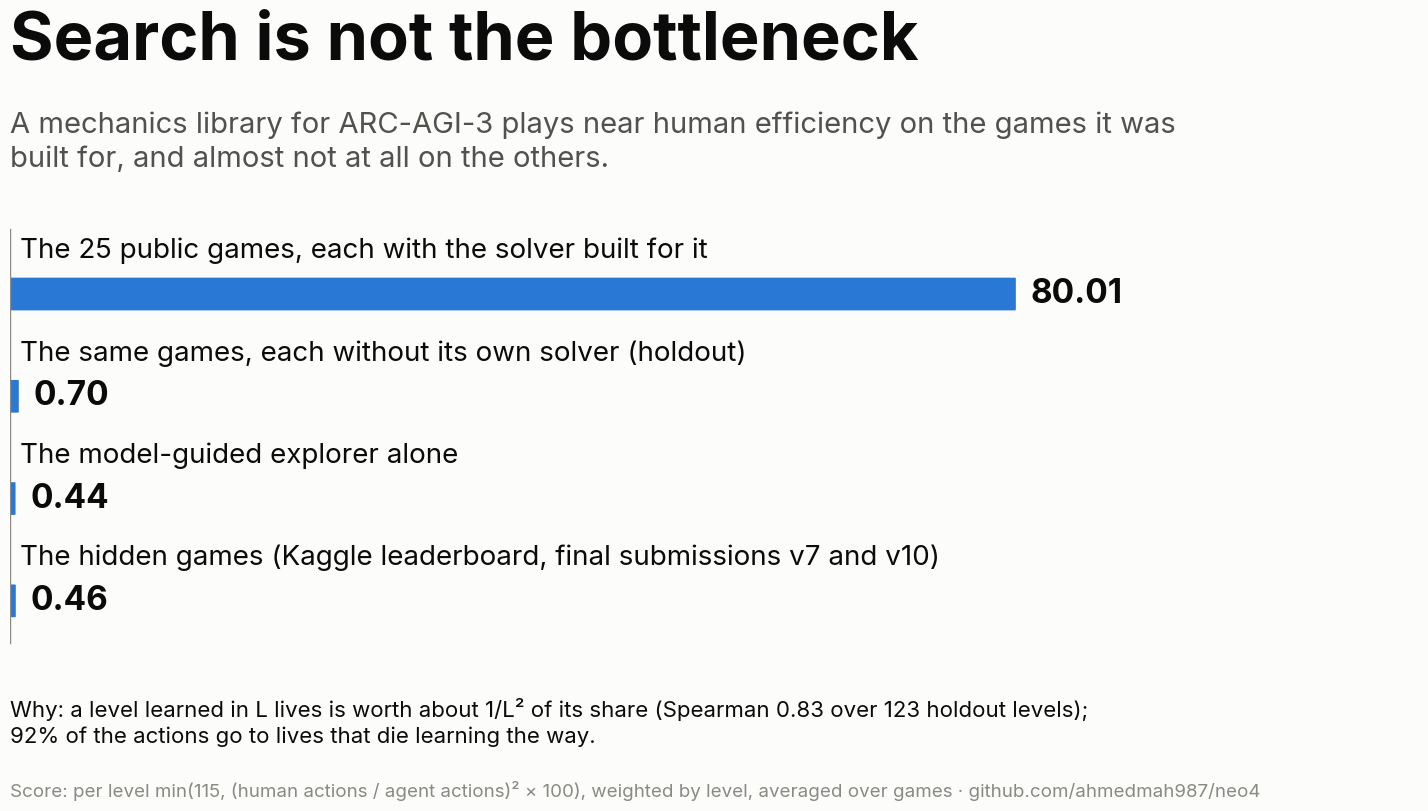

Write Python code to recreate this figure. (Note: this script raises an exception after producing the figure.)
"""The writeup's cover image: the official-style score of the agent where its solvers were built
for the game, and where they were not. Writes paper/cover.png (1920 x 1080). Kaggle's Media
Gallery shows images whole in a 16:9 frame about 900 pixels wide, so the image is 16:9 (no bars
above and below) and its smallest text is about 20 pixels in 1,600."""
from pathlib import Path

import matplotlib
matplotlib.use("Agg")
import matplotlib.pyplot as plt
from matplotlib.patches import FancyBboxPatch

plt.rcParams["font.family"] = "Inter"
SURFACE, INK, INK2, MUTED, SERIES = "#fcfcfb", "#0b0b0b", "#52514e", "#8a8984", "#2a78d6"
ROWS = [  # label, official-style score
    ("The 25 public games, each with the solver built for it", 80.01),
    ("The same games, each without its own solver (holdout)", 0.70),
    ("The model-guided explorer alone", 0.44),
    ("The hidden games (Kaggle leaderboard, final submissions v7 and v10)", 0.46),
]

fig = plt.figure(figsize=(16, 9), dpi=120, facecolor=SURFACE)
fig.text(0.06, 0.865, "Search is not the bottleneck", fontsize=48, fontweight="bold", color=INK)
fig.text(0.06, 0.745, "A mechanics library for ARC-AGI-3 plays near human efficiency on the games it was\n"
         "built for, and almost not at all on the others.", fontsize=21, color=INK2, linespacing=1.35)
ax = fig.add_axes([0.06, 0.205, 0.88, 0.50], facecolor=SURFACE)
n = len(ROWS)
for i, (label, value) in enumerate(ROWS):
    y = n - 1 - i
    ax.text(0.8, y + 0.30, label, fontsize=20, color=INK, va="bottom")
    width = max(value, 0.15)  # a sliver, so the smallest still shows where it starts
    ax.add_patch(FancyBboxPatch((0, y - 0.15), width, 0.32, boxstyle="round,pad=0,rounding_size=0.12",
                                mutation_aspect=1 / 25, linewidth=0, facecolor=SERIES))
    ax.text(width + 1.2, y + 0.01, f"{value:.2f}", fontsize=24, fontweight="bold", color=INK, va="center")
ax.set_xlim(0, 112)
ax.set_ylim(-0.5, n - 0.1)
ax.axis("off")
ax.plot([0, 0], [-0.4, n - 0.35], color=MUTED, linewidth=1)
fig.text(0.06, 0.105, "Why: a level learned in L lives is worth about 1/L² of its share (Spearman 0.83 over 123 "
         "holdout levels);\n92% of the actions go to lives that die learning the way.", fontsize=16, color=INK,
         linespacing=1.35)
fig.text(0.06, 0.045, "Score: per level min(115, (human actions / agent actions)² × 100), weighted by level, "
         "averaged over games · github.com/ahmedmah987/neo4", fontsize=13.5, color=MUTED)
out = Path(__file__).resolve().parent / "cover.png"
fig.savefig(out, facecolor=SURFACE)
print("wrote", out)
